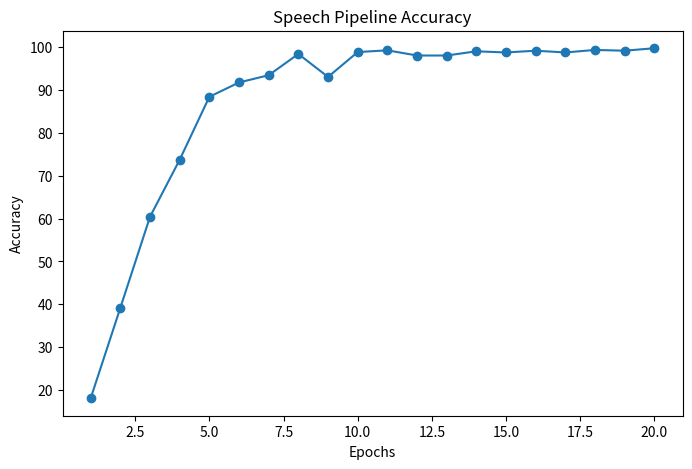

Source code (Python): (Note: this script raises an exception after producing the figure.)
import matplotlib.pyplot as plt


speech_accuracy = [

    18.08,
    39.20,
    60.45,
    73.75,
    88.44,
    91.79,
    93.48,
    98.44,
    93.08,
    98.88,
    99.29,
    98.08,
    98.08,
    99.06,
    98.79,
    99.20,
    98.79,
    99.38,
    99.20,
    99.78
]


speech_loss = [

    70.0448,
    48.5463,
    32.8571,
    21.8916,
    13.3150,
    7.9344,
    6.3571,
    3.6714,
    8.2328,
    2.7027,
    1.6664,
    2.5371,
    2.7403,
    1.7765,
    1.4953,
    1.0735,
    1.8888,
    1.1962,
    1.3064,
    0.6682
]


text_accuracy = [

    12.95,
    13.44,
    13.75,
    13.35,
    14.11,
    13.44,
    14.29,
    14.15,
    14.51,
    14.20
]


text_loss = [

    1102.2539,
    1099.3227,
    1096.3597,
    1097.5182,
    1095.1613,
    1095.3853,
    1094.9029,
    1094.0754,
    1094.9411,
    1093.6294
]


epochs_speech = range(
    1,
    21
)

epochs_text = range(
    1,
    11
)


plt.figure(figsize=(8, 5))

plt.plot(
    epochs_speech,
    speech_accuracy,
    marker='o'
)

plt.xlabel("Epochs")

plt.ylabel("Accuracy")

plt.title("Speech Pipeline Accuracy")

plt.savefig(
    "Results/plots/speech_accuracy.png"
)

plt.close()


plt.figure(figsize=(8, 5))

plt.plot(
    epochs_speech,
    speech_loss,
    marker='o'
)

plt.xlabel("Epochs")

plt.ylabel("Loss")

plt.title("Speech Pipeline Loss")

plt.savefig(
    "Results/plots/speech_loss.png"
)

plt.close()


plt.figure(figsize=(8, 5))

plt.plot(
    epochs_text,
    text_accuracy,
    marker='o'
)

plt.xlabel("Epochs")

plt.ylabel("Accuracy")

plt.title("Text Pipeline Accuracy")

plt.savefig(
    "Results/plots/text_accuracy.png"
)

plt.close()


plt.figure(figsize=(8, 5))

plt.plot(
    epochs_text,
    text_loss,
    marker='o'
)

plt.xlabel("Epochs")

plt.ylabel("Loss")

plt.title("Text Pipeline Loss")

plt.savefig(
    "Results/plots/text_loss.png"
)

plt.close()


print("\nPlots Generated Successfully!")

models = [

    "Speech",

    "Text"
]


accuracies = [

    99.78,

    14.20
]


plt.figure(figsize=(7, 5))

plt.bar(
    models,
    accuracies
)

plt.xlabel("Models")

plt.ylabel("Accuracy (%)")

plt.title("Model Performance Comparison")

plt.savefig(
    "Results/plots/model_comparison.png"
)

plt.close()
